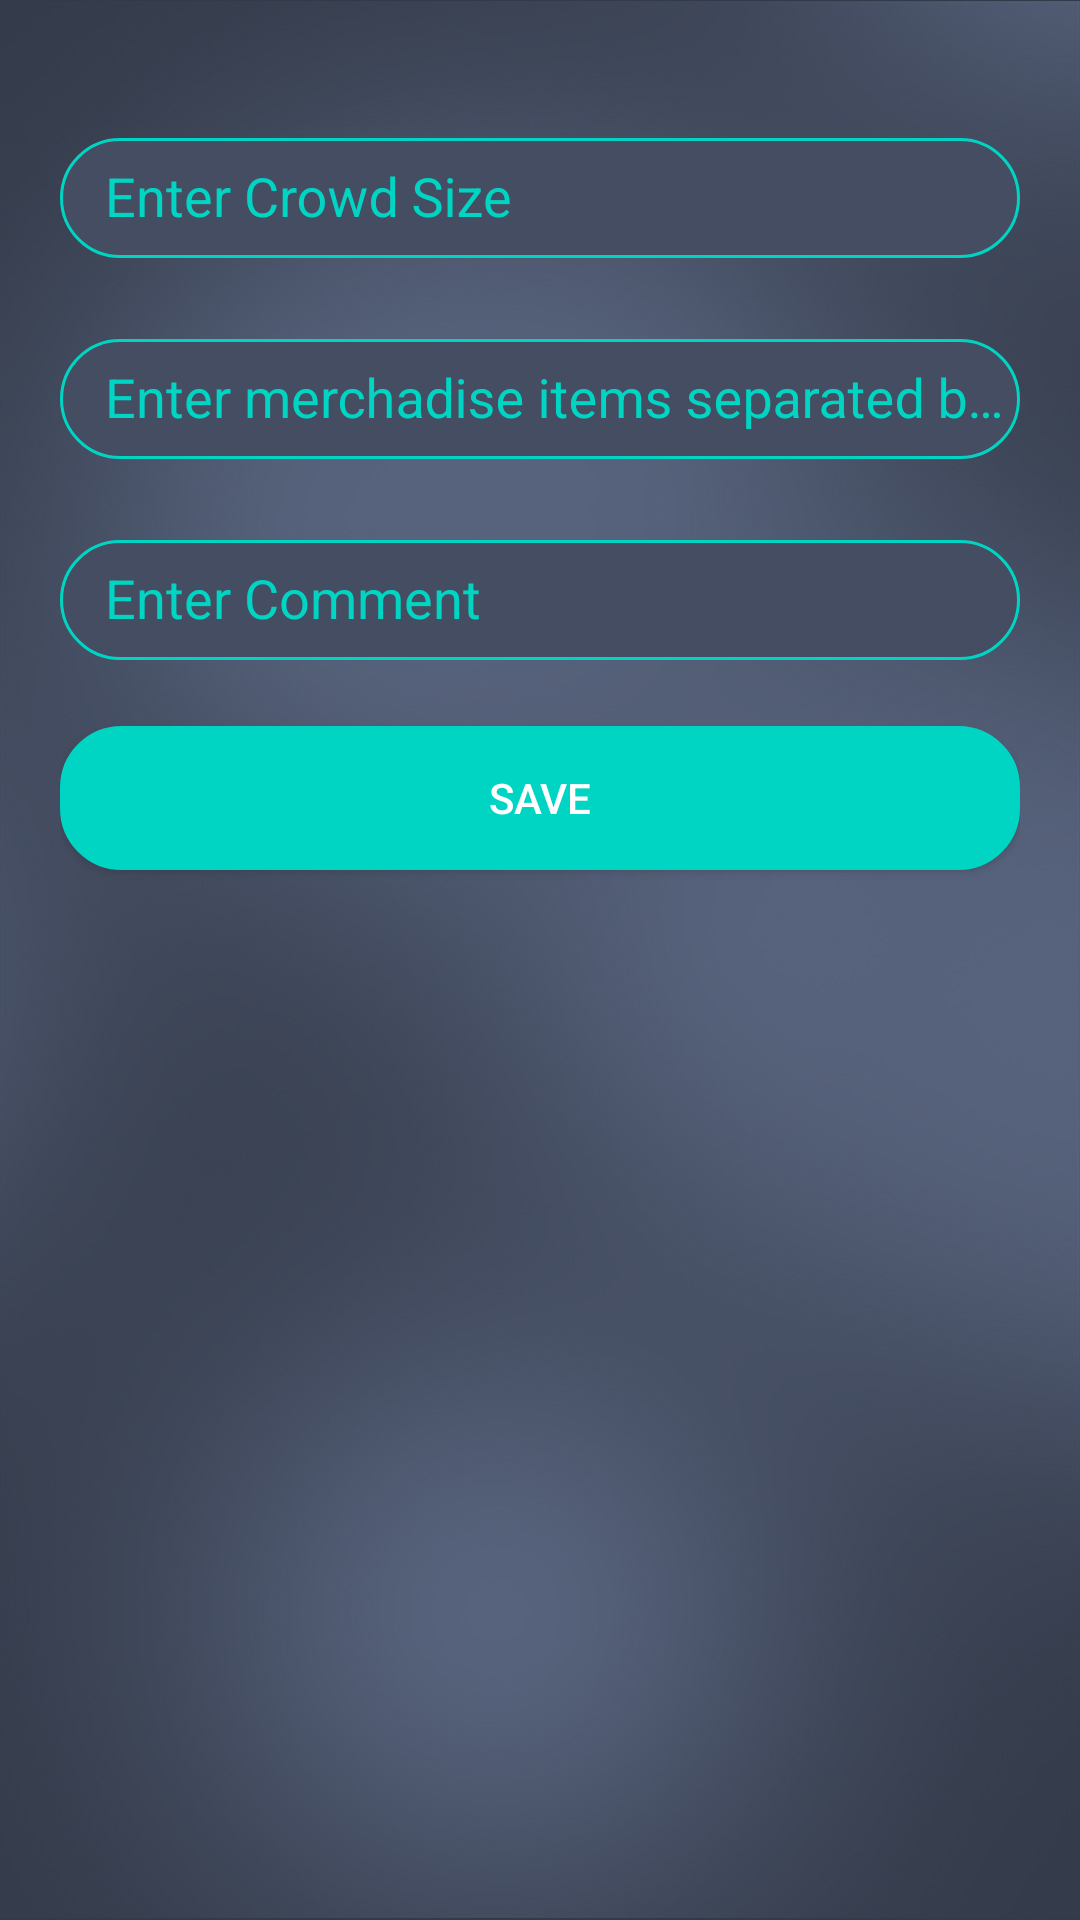

Produce the Android XML layout that renders to this screen, including the resource entries it uses.
<!-- AndroidManifest.xml: application theme AppTheme -->
<!-- res/layout/activity_detail2.xml -->
<?xml version="1.0" encoding="utf-8"?>
<android.support.constraint.ConstraintLayout xmlns:android="http://schemas.android.com/apk/res/android"
    xmlns:tools="http://schemas.android.com/tools"
    android:layout_width="match_parent"
    android:layout_height="match_parent"
    android:background="@drawable/homebg"
    tools:context=".activities.RoadShowActivity">

    <LinearLayout

        android:layout_width="match_parent"
        android:orientation="vertical"
        android:padding="20dp"
        android:layout_height="wrap_content"
        tools:ignore="MissingConstraints">

        <android.support.design.widget.TextInputLayout
            android:layout_width="match_parent"
            android:layout_height="wrap_content"
            android:layout_marginBottom="8dp"
            android:layout_marginTop="15dp">

            <EditText
                android:id="@+id/crowdsize"
                android:layout_width="match_parent"
                android:layout_height="40dp"
                android:paddingLeft="15dp"
                android:textColor="#fff"
                android:inputType="number"
                android:textColorHint="#fff"
                android:hint="Enter Crowd Size"
                android:background="@drawable/bg_edittext"
                />
        </android.support.design.widget.TextInputLayout>


        <android.support.design.widget.TextInputLayout
            android:layout_width="match_parent"
            android:layout_height="wrap_content"
            android:layout_marginBottom="8dp"
            android:layout_marginTop="8dp">

            <EditText
                android:id="@+id/editmerchadise"
                android:layout_width="match_parent"
                android:layout_height="40dp"
                android:paddingLeft="15dp"
                android:textColor="#fff"
                android:textColorHint="#fff"
                android:hint="Enter merchadise items separated by a comma"
                android:background="@drawable/bg_edittext"
                />
        </android.support.design.widget.TextInputLayout>


        <android.support.design.widget.TextInputLayout
            android:layout_width="match_parent"
            android:layout_height="wrap_content"
            android:layout_marginBottom="8dp"
            android:layout_marginTop="8dp">

            <EditText
                android:id="@+id/editcomment"
                android:layout_width="match_parent"
                android:layout_height="40dp"
                android:paddingLeft="15dp"
                android:textColor="#fff"
                android:textColorHint="#fff"
                android:hint="Enter Comment"
                android:background="@drawable/bg_edittext"
                />
        </android.support.design.widget.TextInputLayout>



        <android.support.v7.widget.AppCompatButton
            android:id="@+id/btn_login"
            android:layout_width="match_parent"
            android:layout_gravity="center"
            android:layout_height="wrap_content"
            android:layout_marginBottom="24dp"
            android:layout_marginTop="14dp"
            android:textColor="#fff"
            android:background="@drawable/bg_login"
            android:padding="12dp"
            android:text="Save"
            />

    </LinearLayout>
</android.support.constraint.ConstraintLayout>
<!-- resources referenced by this layout -->
<resources>
  <!-- drawable bg_edittext (drawable) -->
  <?xml version="1.0" encoding="utf-8"?>
  <shape xmlns:android="http://schemas.android.com/apk/res/android"
      android:shape="rectangle">
      <corners android:bottomRightRadius="20dp"
          android:bottomLeftRadius="20dp"
          android:topLeftRadius="20dp"
          android:topRightRadius="20dp"/>
  
      <stroke android:width="1dp"
          android:color="#00d5c3"/>
      <solid android:color="#444d61" />
  </shape>
  <!-- drawable bg_login (drawable) -->
  <shape xmlns:android="http://schemas.android.com/apk/res/android"
      android:shape="rectangle">
      <corners android:bottomRightRadius="20dp"
          android:bottomLeftRadius="20dp"
          android:topLeftRadius="20dp"
          android:topRightRadius="20dp"/>
  
      <stroke android:width="1dp"
          android:color="#00d5c3"/>
      <solid android:color="#00d5c3" />
  </shape>
  <!-- drawable homebg: jpg bitmap (drawable, 137650 bytes) -->
  <style name="AppTheme" parent="Theme.AppCompat.Light.DarkActionBar">
          
          <item name="colorPrimary">@color/colorPrimary</item>
          <item name="colorPrimaryDark">@color/colorPrimaryDark</item>
          <item name="colorAccent">@color/colorAccent</item>
  
  
          <item name="android:textColorHint">@color/login_color</item>
      </style>
  <color name="colorPrimary">#444d61</color>
  <color name="colorPrimaryDark">#444d61</color>
  <color name="colorAccent">#FFFFFF</color>
  <color name="login_color">#00d5c3</color>
</resources>
